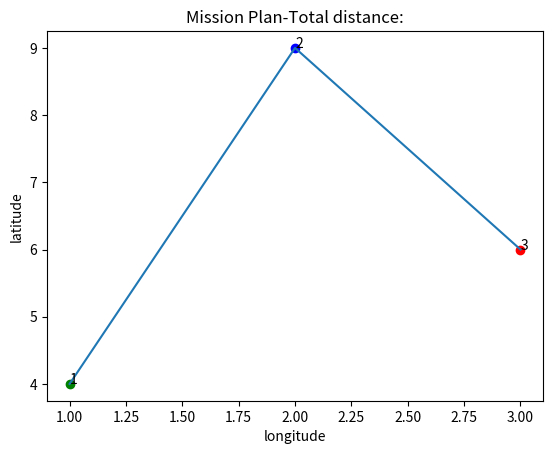

This chart was generated by the following Python code:
import matplotlib.pyplot as plt

x = [1,2,3]
y = [4,9,6]
z = [1,2,3]
fig, ax = plt.subplots()

for i in z:
    if i == 1:
        ax.scatter(x[i-1],y[i-1], marker='o', c= 'g')
        ax.annotate(i, xy= (x[i-1],y[i-1]))
    elif i == len(z):
        ax.scatter(x[i-1],y[i-1], marker='o', c='r')
        ax.annotate(i, xy= (x[i-1],y[i-1]))
    else:
        ax.scatter(x[i-1],y[i-1], marker='o', c= 'b')
        ax.annotate(i, xy= (x[i-1],y[i-1]))

plt.plot(x,y)
plt.xlabel("longitude")
plt.ylabel("latitude")
plt.title("Mission Plan-Total distance:")
plt.show()
